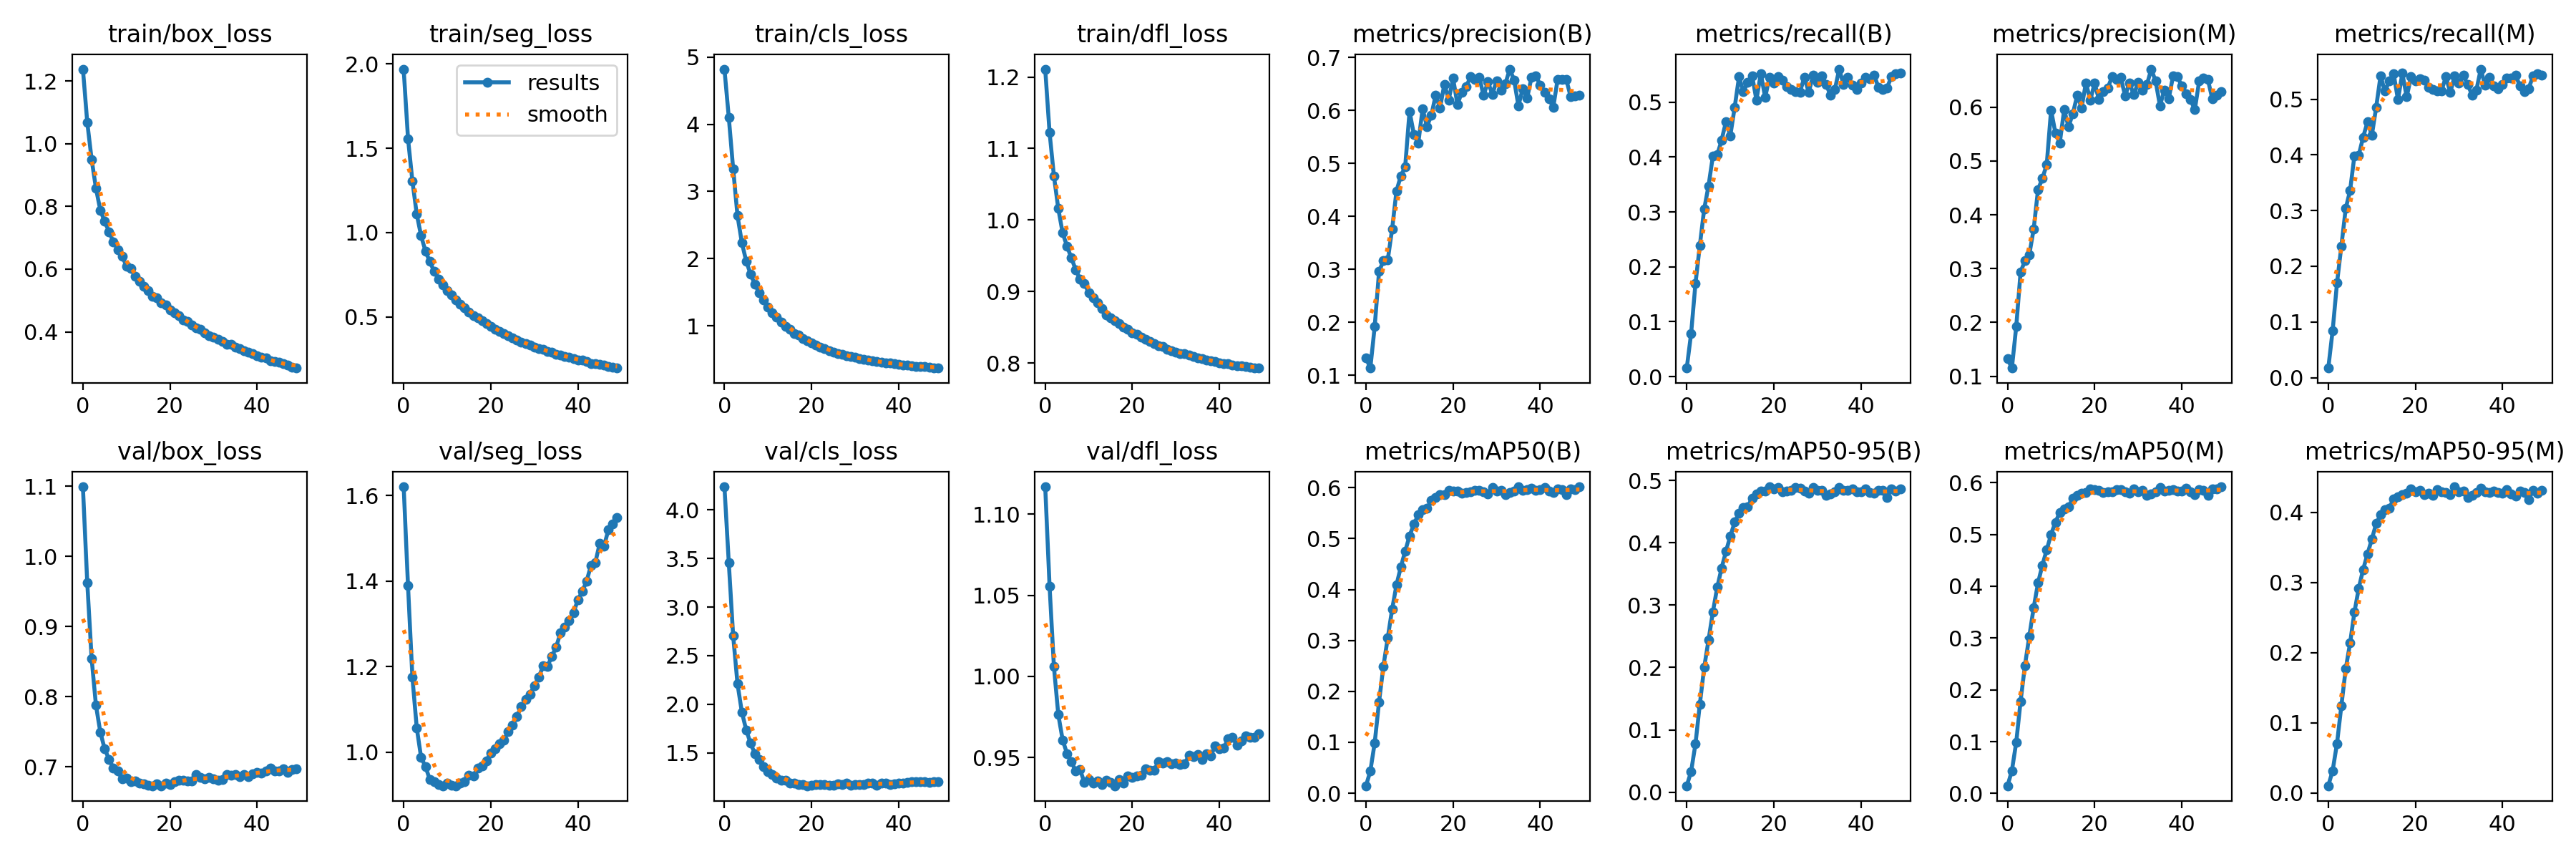

Values plotted in this chart, from the file beside it:
epoch, train/box_loss, train/seg_loss, train/cls_loss, train/dfl_loss, metrics/precision(B), metrics/recall(B), metrics/mAP50(B), metrics/mAP50-95(B), metrics/precision(M), metrics/recall(M), metrics/mAP50(M), metrics/mAP50-95(M), val/box_loss, val/seg_loss, val/cls_loss, val/dfl_loss, lr/pg0, lr/pg1, lr/pg2
0, 1.238, 1.969, 4.822, 1.211, 0.1325, 0.01548, 0.01459, 0.01042, 0.1323, 0.01715, 0.01478, 0.0105, 1.099, 1.621, 4.236, 1.117, 0.06697, 3.6373e-05, 3.6373e-05
1, 1.068, 1.557, 4.101, 1.122, 0.1135, 0.07834, 0.04351, 0.03328, 0.1152, 0.08465, 0.04383, 0.0321, 0.9623, 1.389, 3.454, 1.056, 0.03367, 7.2678e-05, 7.2678e-05
2, 0.9504, 1.306, 3.338, 1.062, 0.192, 0.1696, 0.09877, 0.0774, 0.1922, 0.17, 0.09871, 0.07077, 0.8546, 1.175, 2.706, 1.006, 0.0003753, 0.0001086, 0.0001086
3, 0.8576, 1.109, 2.637, 1.016, 0.2955, 0.2388, 0.1791, 0.1409, 0.2938, 0.2362, 0.1777, 0.1245, 0.7874, 1.057, 2.209, 0.9764, 0.0001084, 0.0001084, 0.0001084
4, 0.7881, 0.9809, 2.236, 0.9821, 0.3162, 0.3051, 0.2494, 0.2001, 0.3146, 0.3038, 0.2471, 0.177, 0.7493, 0.9878, 1.919, 0.9608, 0.0001084, 0.0001084, 0.0001084
5, 0.752, 0.8904, 1.962, 0.9635, 0.3177, 0.3477, 0.3053, 0.2441, 0.3262, 0.3359, 0.3035, 0.2138, 0.7252, 0.9669, 1.735, 0.9524, 0.0001078, 0.0001078, 0.0001078
6, 0.7194, 0.8276, 1.767, 0.9473, 0.3757, 0.402, 0.361, 0.2892, 0.3732, 0.3986, 0.3581, 0.2579, 0.7107, 0.9362, 1.598, 0.9474, 0.0001073, 0.0001073, 0.0001073
7, 0.6865, 0.7695, 1.617, 0.9306, 0.4479, 0.4039, 0.409, 0.3286, 0.4466, 0.3999, 0.4062, 0.2923, 0.698, 0.9315, 1.491, 0.9415, 0.0001067, 0.0001067, 0.0001067
8, 0.6625, 0.7254, 1.488, 0.9171, 0.4761, 0.4309, 0.4443, 0.3593, 0.4678, 0.4319, 0.4405, 0.3188, 0.6937, 0.9239, 1.434, 0.9424, 0.0001062, 0.0001062, 0.0001062
9, 0.6417, 0.6881, 1.387, 0.9113, 0.4935, 0.4645, 0.4753, 0.386, 0.4931, 0.4594, 0.4703, 0.3409, 0.6823, 0.9217, 1.361, 0.9345, 0.0001056, 0.0001056, 0.0001056
10, 0.6102, 0.6546, 1.275, 0.8982, 0.598, 0.439, 0.5054, 0.4104, 0.5948, 0.4354, 0.5, 0.3621, 0.6835, 0.9275, 1.306, 0.9363, 0.0001051, 0.0001051, 0.0001051
11, 0.603, 0.6286, 1.198, 0.8911, 0.5549, 0.4907, 0.5283, 0.4331, 0.5517, 0.4859, 0.5236, 0.3843, 0.6783, 0.922, 1.281, 0.9339, 0.0001046, 0.0001046, 0.0001046
12, 0.577, 0.6006, 1.13, 0.8847, 0.5377, 0.5461, 0.5467, 0.4476, 0.5338, 0.5423, 0.5423, 0.3964, 0.6793, 0.9217, 1.242, 0.9356, 0.000104, 0.000104, 0.000104
13, 0.5617, 0.5762, 1.054, 0.876, 0.603, 0.5192, 0.5562, 0.4568, 0.5952, 0.5144, 0.5489, 0.404, 0.6769, 0.9284, 1.221, 0.9333, 0.0001035, 0.0001035, 0.0001035
14, 0.5461, 0.5523, 0.9934, 0.8678, 0.5695, 0.5362, 0.5591, 0.4576, 0.5638, 0.5326, 0.5528, 0.4063, 0.6757, 0.9317, 1.219, 0.9358, 0.0001029, 0.0001029, 0.0001029
15, 0.5313, 0.5295, 0.9437, 0.8635, 0.5907, 0.5486, 0.5754, 0.4716, 0.588, 0.5461, 0.5699, 0.4192, 0.6738, 0.9466, 1.188, 0.9344, 0.0001024, 0.0001024, 0.0001024
16, 0.5139, 0.5085, 0.8821, 0.8593, 0.6285, 0.5039, 0.5811, 0.4778, 0.6221, 0.4992, 0.5747, 0.4225, 0.6728, 0.9443, 1.188, 0.9325, 0.0001018, 0.0001018, 0.0001018
17, 0.5088, 0.4931, 0.8595, 0.8553, 0.6045, 0.5525, 0.5863, 0.4827, 0.5989, 0.5466, 0.5797, 0.4259, 0.675, 0.9628, 1.176, 0.9364, 0.0001013, 0.0001013, 0.0001013
18, 0.4936, 0.4759, 0.8085, 0.8507, 0.6494, 0.5086, 0.5858, 0.4828, 0.6454, 0.5043, 0.5804, 0.4278, 0.6728, 0.9687, 1.177, 0.934, 0.0001007, 0.0001007, 0.0001007
19, 0.4858, 0.4585, 0.7718, 0.8471, 0.6198, 0.546, 0.5948, 0.4897, 0.6133, 0.5405, 0.5877, 0.4332, 0.6761, 0.9802, 1.162, 0.9387, 0.0001002, 0.0001002, 0.0001002
20, 0.4708, 0.4444, 0.7422, 0.8421, 0.6606, 0.5345, 0.593, 0.4867, 0.6446, 0.5337, 0.5863, 0.43, 0.6744, 0.9986, 1.166, 0.9378, 9.9655e-05, 9.9655e-05, 9.9655e-05
21, 0.4612, 0.4269, 0.71, 0.8401, 0.6108, 0.5464, 0.5934, 0.4881, 0.6139, 0.5369, 0.5856, 0.4313, 0.6786, 1.009, 1.177, 0.9387, 9.911e-05, 9.911e-05, 9.911e-05
22, 0.4504, 0.4148, 0.6856, 0.8366, 0.6345, 0.5399, 0.589, 0.4813, 0.6288, 0.5341, 0.5813, 0.4251, 0.6807, 1.019, 1.176, 0.9392, 9.8566e-05, 9.8566e-05, 9.8566e-05
23, 0.4387, 0.4015, 0.6607, 0.8333, 0.6445, 0.5282, 0.591, 0.4832, 0.6359, 0.5218, 0.5817, 0.428, 0.6801, 1.029, 1.174, 0.9429, 9.8021e-05, 9.8021e-05, 9.8021e-05
24, 0.4327, 0.3896, 0.6321, 0.8305, 0.6632, 0.5237, 0.5918, 0.4838, 0.6563, 0.5177, 0.5825, 0.4242, 0.6801, 1.048, 1.166, 0.9422, 9.7477e-05, 9.7477e-05, 9.7477e-05
25, 0.4213, 0.3739, 0.6056, 0.8269, 0.6587, 0.5195, 0.5948, 0.4883, 0.6517, 0.5145, 0.587, 0.4324, 0.6801, 1.064, 1.171, 0.942, 9.6932e-05, 9.6932e-05, 9.6932e-05
26, 0.4137, 0.3623, 0.5898, 0.8246, 0.6629, 0.5186, 0.5952, 0.4877, 0.6551, 0.5157, 0.5864, 0.4292, 0.6885, 1.084, 1.183, 0.9474, 9.6388e-05, 9.6388e-05, 9.6388e-05
27, 0.4077, 0.3519, 0.5713, 0.8237, 0.6282, 0.5459, 0.5923, 0.4834, 0.6212, 0.5405, 0.5821, 0.4283, 0.6849, 1.107, 1.172, 0.9465, 9.5843e-05, 9.5843e-05, 9.5843e-05
28, 0.3976, 0.3419, 0.5549, 0.8194, 0.6539, 0.5179, 0.5878, 0.4799, 0.6453, 0.5121, 0.5789, 0.4256, 0.6831, 1.123, 1.188, 0.9473, 9.5299e-05, 9.5299e-05, 9.5299e-05
29, 0.3886, 0.3311, 0.5391, 0.8174, 0.6306, 0.5488, 0.5999, 0.4889, 0.623, 0.5416, 0.5885, 0.4366, 0.6843, 1.136, 1.166, 0.9462, 9.4754e-05, 9.4754e-05, 9.4754e-05
30, 0.3831, 0.322, 0.5305, 0.8155, 0.6554, 0.5362, 0.5937, 0.4835, 0.6468, 0.5296, 0.5828, 0.4293, 0.6826, 1.156, 1.173, 0.9464, 9.4209e-05, 9.4209e-05, 9.4209e-05
31, 0.3769, 0.3115, 0.5137, 0.8136, 0.6386, 0.5485, 0.5948, 0.4845, 0.632, 0.543, 0.5855, 0.4306, 0.6809, 1.175, 1.175, 0.9457, 9.3665e-05, 9.3665e-05, 9.3665e-05
32, 0.3692, 0.3055, 0.4985, 0.813, 0.6498, 0.5321, 0.5858, 0.4757, 0.6418, 0.5267, 0.5755, 0.4209, 0.6815, 1.202, 1.177, 0.946, 9.3121e-05, 9.3121e-05, 9.3121e-05
33, 0.3605, 0.2965, 0.4845, 0.8111, 0.6778, 0.5132, 0.5899, 0.4788, 0.6708, 0.5079, 0.5788, 0.4247, 0.6887, 1.201, 1.188, 0.9512, 9.2576e-05, 9.2576e-05, 9.2576e-05
34, 0.3597, 0.2886, 0.4815, 0.8099, 0.6574, 0.5228, 0.5929, 0.4817, 0.6486, 0.5164, 0.5821, 0.4281, 0.6883, 1.224, 1.19, 0.9506, 9.2032e-05, 9.2032e-05, 9.2032e-05
35, 0.3518, 0.2794, 0.4677, 0.8078, 0.6085, 0.5603, 0.6013, 0.488, 0.6026, 0.5542, 0.5907, 0.4345, 0.6891, 1.246, 1.167, 0.9519, 9.1487e-05, 9.1487e-05, 9.1487e-05
36, 0.3476, 0.2756, 0.4619, 0.8063, 0.6413, 0.5319, 0.5955, 0.4838, 0.6323, 0.5252, 0.584, 0.4294, 0.6858, 1.279, 1.189, 0.9489, 9.0943e-05, 9.0943e-05, 9.0943e-05
37, 0.3393, 0.2649, 0.449, 0.8047, 0.6231, 0.5455, 0.5957, 0.4837, 0.6151, 0.539, 0.5854, 0.4287, 0.6883, 1.292, 1.186, 0.9522, 9.0398e-05, 9.0398e-05, 9.0398e-05
38, 0.3348, 0.262, 0.4425, 0.8035, 0.6622, 0.5304, 0.5984, 0.4868, 0.6578, 0.5237, 0.5867, 0.4309, 0.686, 1.308, 1.178, 0.9509, 8.9854e-05, 8.9854e-05, 8.9854e-05
39, 0.331, 0.2515, 0.4397, 0.8025, 0.6654, 0.5236, 0.5944, 0.4819, 0.6569, 0.5185, 0.5837, 0.4285, 0.6902, 1.326, 1.183, 0.957, 8.9309e-05, 8.9309e-05, 8.9309e-05
40, 0.3244, 0.2456, 0.4251, 0.8004, 0.6475, 0.5347, 0.5968, 0.4822, 0.6395, 0.5272, 0.5836, 0.4273, 0.6919, 1.357, 1.19, 0.9552, 8.8765e-05, 8.8765e-05, 8.8765e-05
41, 0.3181, 0.2424, 0.416, 0.7997, 0.634, 0.545, 0.6002, 0.4858, 0.6253, 0.538, 0.5891, 0.4324, 0.6904, 1.376, 1.187, 0.9559, 8.822e-05, 8.822e-05, 8.822e-05
42, 0.3159, 0.2339, 0.4091, 0.7992, 0.6214, 0.5428, 0.5928, 0.4804, 0.6141, 0.5377, 0.5821, 0.426, 0.6944, 1.4, 1.196, 0.9614, 8.7676e-05, 8.7676e-05, 8.7676e-05
43, 0.3077, 0.2245, 0.402, 0.7971, 0.6058, 0.5498, 0.5909, 0.4792, 0.5951, 0.5436, 0.5774, 0.4231, 0.6979, 1.437, 1.203, 0.9624, 8.7131e-05, 8.7131e-05, 8.7131e-05
44, 0.3046, 0.2223, 0.3977, 0.7967, 0.6586, 0.5275, 0.5973, 0.4839, 0.6486, 0.5238, 0.5863, 0.4307, 0.6942, 1.444, 1.203, 0.9574, 8.6587e-05, 8.6587e-05, 8.6587e-05
45, 0.3032, 0.2189, 0.3953, 0.7963, 0.6581, 0.5228, 0.5968, 0.4843, 0.6543, 0.5137, 0.5855, 0.4286, 0.6941, 1.488, 1.202, 0.9602, 8.6042e-05, 8.6042e-05, 8.6042e-05
46, 0.2984, 0.2131, 0.3888, 0.7955, 0.6581, 0.5261, 0.5868, 0.4727, 0.6514, 0.5195, 0.5753, 0.4182, 0.6973, 1.482, 1.201, 0.9633, 8.5498e-05, 8.5498e-05, 8.5498e-05
47, 0.2941, 0.2075, 0.3793, 0.7939, 0.6253, 0.5473, 0.598, 0.4864, 0.6159, 0.5414, 0.5874, 0.4315, 0.6918, 1.52, 1.199, 0.9623, 8.4953e-05, 8.4953e-05, 8.4953e-05
48, 0.2873, 0.2007, 0.3753, 0.7937, 0.6272, 0.5524, 0.5958, 0.4827, 0.6224, 0.5461, 0.5873, 0.4279, 0.6964, 1.534, 1.203, 0.9625, 8.4409e-05, 8.4409e-05, 8.4409e-05
49, 0.2845, 0.1963, 0.3698, 0.7932, 0.6284, 0.5531, 0.6018, 0.486, 0.6294, 0.5436, 0.5919, 0.4317, 0.6974, 1.549, 1.202, 0.9646, 8.3864e-05, 8.3864e-05, 8.3864e-05
